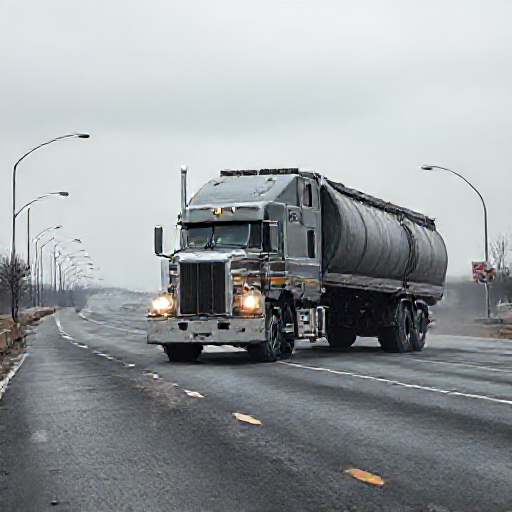
Generation parameters embedded in this image by ComfyUI (PNG 'prompt' text chunk: the API-format workflow graph, JSON):
{"1":{"inputs":{"seed":96849681239586,"steps":1,"cfg":1.0,"sampler_name":"euler","scheduler":"normal","denoise":1.0,"positive":["4",0],"negative":["5",0],"latent_image":["6",0]},"class_type":"KSampler"},"3":{"inputs":{"unet_name":"flux1-schnell-Q4_K_S.gguf"},"class_type":"UnetLoaderGGUF"},"4":{"inputs":{"text":",Giant Rat eating old food, grey city, abandonment vibes, white bright lights,","clip":["15",0]},"class_type":"CLIPTextEncode"},"5":{"inputs":{"text":"low res, bad quality, image artifacts,","clip":["15",0]},"class_type":"CLIPTextEncode"},"6":{"inputs":{"width":512,"height":512,"batch_size":1},"class_type":"EmptyLatentImage"},"7":{"inputs":{"samples":["1",0],"vae":["8",0]},"class_type":"VAEDecode"},"8":{"inputs":{"vae_name":"FLUX1\\ae.safetensors"},"class_type":"VAELoader"},"10":{"inputs":{"filename_prefix":"ComfyUI","images":["7",0]},"class_type":"SaveImage"},"15":{"inputs":{"clip_name":"t5\\t5-v1_1-xxl-encoder-Q4_K_S.gguf","type":"stable_diffusion"},"class_type":"CLIPLoaderGGUF"},"37":{"inputs":{"seed":5339030474671,"steps":2,"cfg":1.0,"sampler_name":"euler","scheduler":"normal","denoise":1.0,"model":["38",0],"positive":["39",0],"negative":["40",0],"latent_image":["41",0]},"class_type":"KSampler"},"38":{"inputs":{"unet_name":"flux1-schnell-Q4_K_S.gguf"},"class_type":"UnetLoaderGGUF"},"39":{"inputs":{"text":",Giant car driving on empty rode, grey city, abandonment vibes, white bright lights,","clip":["45",0]},"class_type":"CLIPTextEncode"},"40":{"inputs":{"text":"low res, bad quality, image artifacts,","clip":["45",0]},"class_type":"CLIPTextEncode"},"41":{"inputs":{"width":512,"height":512,"batch_size":1},"class_type":"EmptyLatentImage"},"42":{"inputs":{"samples":["37",0],"vae":["43",0]},"class_type":"VAEDecode"},"43":{"inputs":{"vae_name":"FLUX1\\ae.safetensors"},"class_type":"VAELoader"},"44":{"inputs":{"filename_prefix":"ComfyUI","images":["42",0]},"class_type":"SaveImage"},"45":{"inputs":{"clip_name":"t5\\t5-v1_1-xxl-encoder-Q4_K_S.gguf","type":"stable_diffusion"},"class_type":"CLIPLoaderGGUF"},"46":{"inputs":{"seed":1086325929628482,"steps":2,"cfg":1.0,"sampler_name":"euler","scheduler":"normal","denoise":0.2,"model":["38",0],"positive":["47",0],"negative":["40",0],"latent_image":["41",0]},"class_type":"KSampler"},"47":{"inputs":{"text":",Giant Rat eating old food, grey city, abandonment vibes, white bright lights,","clip":["45",0]},"class_type":"CLIPTextEncode"},"48":{"inputs":{"samples":["46",0],"vae":["43",0]},"class_type":"VAEDecode"},"49":{"inputs":{"filename_prefix":"ComfyUI","images":["48",0]},"class_type":"SaveImage"},"50":{"inputs":{"seed":372801225801638,"steps":2,"cfg":1.0,"sampler_name":"euler","scheduler":"normal","denoise":0.2,"model":["38",0],"positive":["51",0],"negative":["40",0],"latent_image":["41",0]},"class_type":"KSampler"},"51":{"inputs":{"text":",Giant Rat eating old food, grey city, abandonment vibes, white bright lights,","clip":["45",0]},"class_type":"CLIPTextEncode"},"52":{"inputs":{"samples":["50",0],"vae":["43",0]},"class_type":"VAEDecode"},"53":{"inputs":{"filename_prefix":"ComfyUI","images":["52",0]},"class_type":"SaveImage"},"54":{"inputs":{"ckpt_name":"depth_anything_v2_vitl.pth","resolution":512,"image":["42",0]},"class_type":"DepthAnythingV2Preprocessor"},"55":{"inputs":{"images":["54",0]},"class_type":"PreviewImage"},"56":{"inputs":{"strength":0.8300000000000001,"start_percent":0,"end_percent":1,"positive":["47",0],"control_net":["57",0],"image":["54",0]},"class_type":"ControlNetApplyAdvanced"},"57":{"inputs":{},"class_type":"ControlNetLoader"},"58":{"inputs":{"strength":0.8300000000000001,"start_percent":0,"end_percent":1,"positive":["51",0],"control_net":["57",0],"image":["54",0]},"class_type":"ControlNetApplyAdvanced"}}